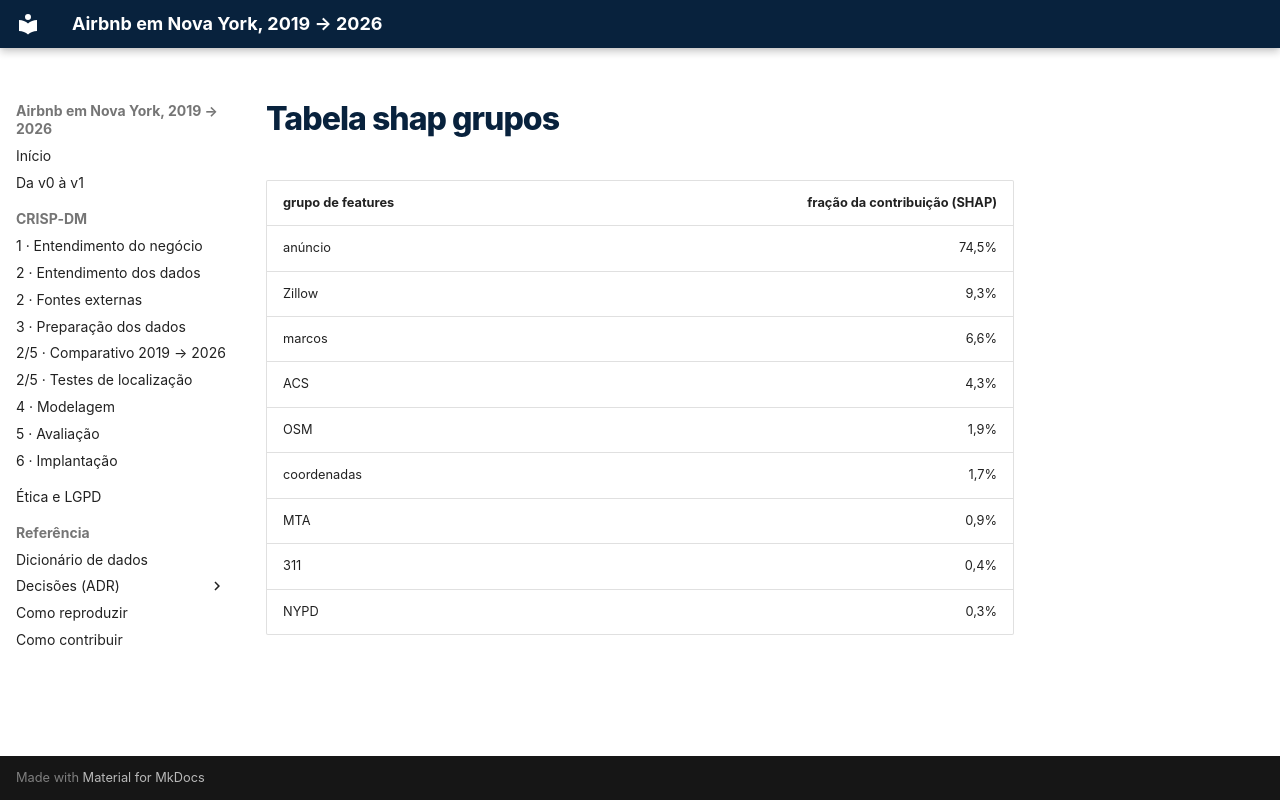

repository: felipe44776-eseg/data-science-2-eseg-airbnb-nyc · page: _snippets/tabela_shap_grupos/index.html · generator: mkdocs

| grupo de features | fração da contribuição (SHAP) |
| --- | ---: |
| anúncio | 74,5% |
| Zillow | 9,3% |
| marcos | 6,6% |
| ACS | 4,3% |
| OSM | 1,9% |
| coordenadas | 1,7% |
| MTA | 0,9% |
| 311 | 0,4% |
| NYPD | 0,3% |
